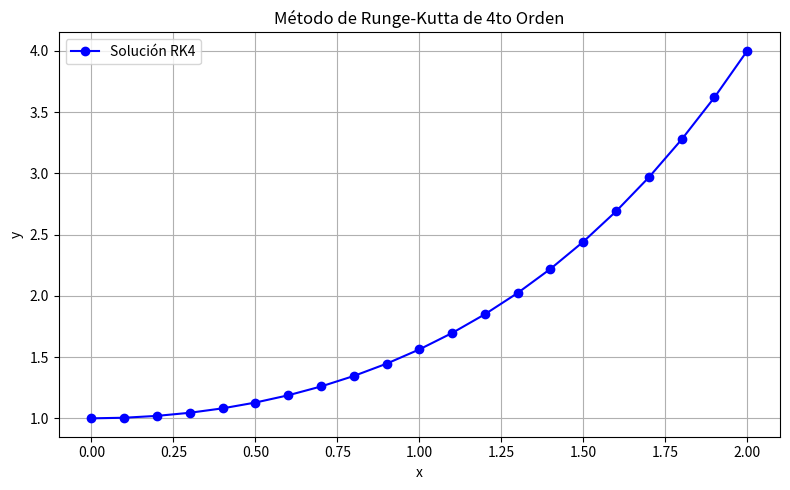

Recreate this plot in Python.
#   Codigo que implementa el metodo de Runge-Kutta
#   de cuarto orden para resolver una ecuacion diferencial
#   
#
#           Autor:
# [redacted]
#   [email redacted]
#   Version 1.0 : 06/05/2025
#

import numpy as np
import matplotlib.pyplot as plt

# Definición de la EDO: dy/dx = f(x, y)
def f(x, y):
    return x * np.sqrt(y)  # Puedes cambiar esta función

# Método de Runge-Kutta de cuarto orden
def runge_kutta_4(f, x0, y0, x_end, h):
    x_vals = [x0]
    y_vals = [y0]
    
    x = x0
    y = y0
    
    print(f"{'x':>10} {'y':>15}")
    print(f"{x:10.4f} {y:15.6f}")
    
    while x < x_end:
        k1 = f(x, y)
        k2 = f(x + h/2, y + h/2 * k1)
        k3 = f(x + h/2, y + h/2 * k2)
        k4 = f(x + h, y + h * k3)
        
        y += h * (k1 + 2*k2 + 2*k3 + k4) / 6
        x += h
        
        x_vals.append(x)
        y_vals.append(y)
        
        print(f"{x:10.4f} {y:15.6f}")
    
    return x_vals, y_vals

# Parámetros iniciales
x0 = 0
y0 = 1
x_end = 2
h = 0.1

# Llamada al método de Runge-Kutta
x_vals, y_vals = runge_kutta_4(f, x0, y0, x_end, h)

# Graficar la solución
plt.figure(figsize=(8,5))
plt.plot(x_vals, y_vals, 'bo-', label="Solución RK4")
plt.xlabel("x")
plt.ylabel("y")
plt.title("Método de Runge-Kutta de 4to Orden")
plt.grid(True)
plt.legend()
plt.tight_layout()
plt.savefig("runge_kutta4.png")
plt.show()

